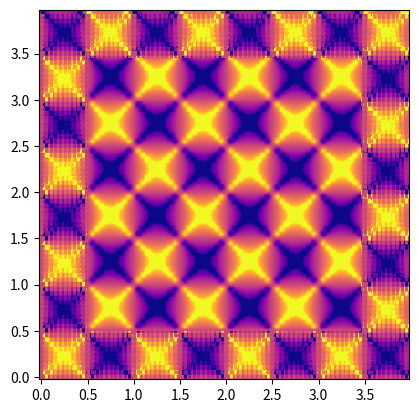

The matplotlib source for this figure: (Note: this script raises an exception after producing the figure.)
import numpy as np
import matplotlib.pyplot as plt
from scipy.interpolate import interp2d
from scipy.sparse import csc_matrix

def bilinear_map(X, Y, tX, tY):
  srcNum = len(X) * len(X[0])
  print("srcNum:", srcNum)
  targetNum = len(tX) * len(tX[0])
  spacingx = X[0,1] - X[0,0]
  spacingy = Y[1,0] - Y[0,0]
  print("SPACING:", spacingx, spacingy)

  map_shape = (targetNum, srcNum)

  row = []
  col = []
  ws = []

  t_idx = 0
  for j in range(len(tY)):
    for i in range(len(tX)):
      x = tX[j, i]
      y = tY[j, i]
      #print("x, y:", x, y)
      # Find local square
      xmod = x % spacingx
      ymod = y % spacingy
      x1 = x - xmod
      y1 = y - ymod
      x2 = x1 + spacingx
      y2 = y1 + spacingy
      #print("x1, y1, x2, y2:", x1, y1, x2, y2)

      Xinv = np.array([[x2*y2, -y2, -x2, 1],
                       [-x2*y1, y1, x2, -1],
                       [-x1*y2, y2, x1, -1],
                       [x1*y1, -y1, -x1, 1]]) / ((x2 - x1)*(y2 - y1))

      w = np.dot(Xinv, np.array([1, x, y, x * y]))
      #print(w)

      ij_start = np.array([int(round(x1 / spacingx)), int(round(y1 / spacingy))])
      ijs = np.array([ ij_start + ijd for ijd in np.array([[0,0], [0,1], [1,0], [1,1]]) ])

      #print("ijs:", ijs)
      #xindices =       #print("XINDICES:", xindices)

      for ii, xx in enumerate(np.array([ (ij[1] * len(X[0])) + ij[0] for ij in ijs ])):
        row.append(t_idx)
        col.append(xx)
        #weighting[t_idx, xx] = w[ii]
        ws.append(w[ii])

      t_idx += 1


  ws = np.array(ws)
  row = np.array(row)
  col = np.array(col)
  
  return csc_matrix((ws, (row, col)), shape=map_shape)


def compare_with_control(x1d, y1d, zs, tX1d, tY1d, tX, tY, tZ):
  cont = interp2d(x1d, y1d, zs)
  Zcontrol = cont(tX1d, tY1d)

  # NOTE: Scipy treats function other way around; i, j not j, i
  plt.pcolormesh(tY, tX, Zcontrol, cmap="plasma", vmin=0, vmax=1, zorder=10)
  plt.title("CONTROL")
  plt.gca().set_aspect("equal")
  plt.show()

  tZ2d = twoD(zmapped, (len(tX), len(tX[0])))
  diff = Zcontrol - tZ2d.T

  plt.pcolormesh(tX, tY, diff, cmap="plasma", zorder=10)
  plt.colorbar()
  plt.title("$\Delta$")

  plt.gca().set_aspect("equal")
  plt.show()

def compare_with_real(func, tX1d, tY1d, tX, tY, tZ):
  Zcontrol = func(tX, tY)

  plt.pcolormesh(tX, tY, Zcontrol, cmap="plasma", vmin=0, vmax=1, zorder=10)
  plt.title("REAL")
  plt.gca().set_aspect("equal")
  plt.show()

  tZ2d = twoD(zmapped, (len(tX), len(tX[0])))
  diff = Zcontrol - tZ2d

  plt.pcolormesh(tX, tY, diff, cmap="plasma", zorder=10)
  plt.colorbar()
  plt.title("$\Delta$real")

  plt.gca().set_aspect("equal")
  plt.show()


def get_z(func, X, Y):
  z = []
  for j in range(len(X[0])):
    for i in range(len(X)):
      z.append(func(X[j,i], Y[j,i]))

  return np.array(z, dtype=float)

def oneD(twoD):
  assert len(twoD.shape) == 2

  out = np.zeros(twoD.shape[0] * twoD.shape[1])
  for j in range(twoD.shape[1]):
    for i in range(twoD.shape[0]):
      out[j * twoD.shape[0] + i] = twoD[j][i]
  
  return out


def twoD(oneD, shape):
  assert shape[0] * shape[1] == len(oneD)
  out = np.zeros(shape)

  ii = 0
  for j in range(shape[1]):
    for i in range(shape[0]):
      out[j][i] = oneD[j * shape[0] + i]
      ii += 1
        
  return out


def sink(x, y):
  xtmp = x - 2
  ytmp = y - 2
  v = abs(xtmp * 2) * abs(ytmp * 2)
  return v # np.sqrt(xtmp*xtmp + ytmp*ytmp)

def wave(x, y):
  Wfac = 2
  return (np.sin(y * x * x * Wfac) * np.sin(y * Wfac) + 1)/2

def waveplus(x, y):
  Wfac = 6
  return (np.sin(x*y * Wfac) * np.sin(y * Wfac) + 1)/2

def ripple(x, y):
  rsqrd = x*x + y*y
  return np.exp(-np.sqrt(rsqrd)/2) * (np.cos(rsqrd * 2) + 1) / 2

def square_ripple(x, y):
  SER = 3
  rsqrd = x*x + y*y
  r = np.sqrt(rsqrd)**3.14159
  decay = 1 # np.exp(-np.sqrt(rsqrd)/2)
  
  z = 0
  for k in range(1, SER+1):
    kk = 2 * k - 1
    z += (1/kk) * np.sin(2 * np.pi * kk * r)

  z *= 4.0/np.pi
  z = (z + 1)/2

  return decay * z

def checkers(x, y):
  SER = 10
  decay = 1 # np.exp(-np.sqrt(rsqrd)/2)
  
  z = 0
  for k in range(1, SER+1):
    kk = 2 * k - 1
    z += (1/kk) * np.sin(2 * np.pi * kk * x) * np.sin(2 * np.pi * kk * y)

  z *= 4.0/np.pi
  z = (z + 1)/2

  return decay * z

RESOLUTION = 0.05
x1d = y1d = np.arange(0, 4, RESOLUTION)
X, Y = np.meshgrid(x1d, y1d)

cmap = plt.get_cmap("plasma")

F = checkers
Z = F(X, Y)
plt.pcolormesh(X, Y, Z, cmap="plasma", vmin=0.0, vmax=1.0)
plt.gca().set_aspect("equal")
plt.show()

z = get_z(F, X, Y)
cols = cmap(z)

print(X)
print(Y)

#plt.plot(X, Y, "x")
for j in range(len(X[0])):
  for i in range(len(X)):
    plt.plot(X[j,i], Y[j,i], "+", c=cols[j * len(X[0]) + i], mew=2, ms=8)


tx1d = ty1d = np.linspace(min(x1d)+0.5, max(x1d)-0.5, 300)

tX, tY = np.meshgrid(tx1d, ty1d)

bmap = bilinear_map(X, Y, tX, tY)
print("--- BMAP: ---")
print(bmap)
print("-------------")

print("Z:",z)
zmapped = bmap * z
#zmapped = get_z(wave, tX, tY)
print(zmapped)
colsz = cmap(zmapped)

"""
ii = 0
for j in range(len(tX[0])):
  for i in range(len(tX)):
    plt.plot(tX[j,i], tY[j,i], ".", c=colsz[ii], ms=8)
    ii += 1
"""

plt.pcolormesh(tX, tY, twoD(zmapped, (len(tX), len(tX[0]))), cmap="plasma", vmin=0, vmax=1, zorder=10)

plt.gca().set_aspect("equal")
plt.show()

#(x1d, y1d, zs, tX1d, tY1d, tX, tY, tZ)
compare_with_control(x1d, y1d, z, tx1d, ty1d, tX, tY, zmapped)
#(func, tX1d, tY1d, tX, tY, tZ)
compare_with_real(F, tx1d, ty1d, tX, tY, zmapped)
